Run: headless pygame with SDL's dummy video driver; simulated clock (each Clock.tick advances the game by its frame time, no real sleeping); random seed 0; keys injected as events and as key.get_pressed() state; no mouse input.
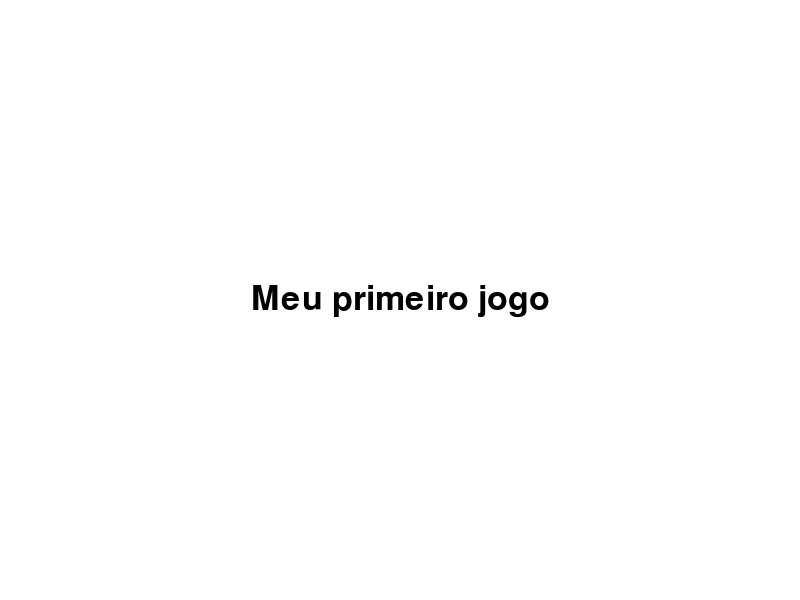
Frame 1 of 4 · flips 1–60 · no input
Frame 2 of 4 · flips 61–180 · tapped SPACE, RETURN · held RIGHT (→), D · screen unchanged from frame 1, image omitted
Frame 3 of 4 · flips 181–300 · held DOWN (↓), S · screen unchanged from frame 2, image omitted
Frame 4 of 4 · flips 301–420 · held LEFT (←), A, UP (↑), W · screen unchanged from frame 3, image omitted

The pygame program that drew these frames:

import pygame
import sys

pygame.init()

tela = pygame.display.set_mode((800, 600))
pygame.display.set_caption("Meu primeiro jogo")

branco = (255, 255, 255)
preto = (0, 0, 0)

fonte = pygame.font.SysFont('Arial', 50)

rodando = True

while rodando:
    for evento in pygame.event.get():
        if evento.type == pygame.QUIT:
            rodando = False

    tela.fill(branco)

    texto = fonte.render("Meu primeiro jogo", True, preto)
    texto_rect = texto.get_rect(center=(800 // 2, 600 // 2))

    tela.blit(texto, texto_rect)

    pygame.display.update()

pygame.quit()
sys.exit()
